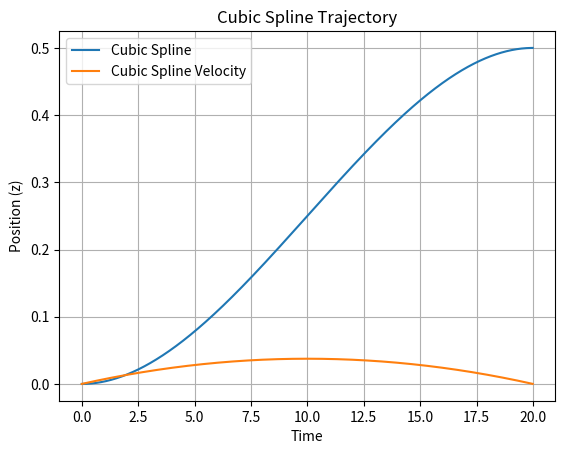

Recreate this plot in Python.
import numpy as np
import matplotlib.pyplot as plt

time_init = 0
time_now = 0
time_final = 20
dt = 0.01

# Generate time array
time_values = np.arange(time_init, time_final , dt) 

z_desired = []
z_init = 0.0
z_final = 0.5

z_dot_desired = []

a2 = (3.0 * (z_final - z_init) / (time_final**2))
a3 = (-2.0 * (z_final - z_init) / (time_final**3))

for i in time_values:

    print("Time: ", time_now)
    # print(i)
    if i < time_final:
        z = z_init + (a2 * time_now**2) + (a3 * time_now**3)
        z_dot = z_init + (2 * a2 * time_now) + (3 * a3 * time_now**2)
        z_dot_desired.append(z_dot)
        z_desired.append(z)

    elif i >= time_final: 
        print("time now >= time final")
        z_desired.append(z_final)
        z_dot_desired.append(0.0)
        # print(z_desired)

    else:
        print("Error")

    time_now += dt

# Plot the cubic trajectory
plt.plot(time_values, z_desired, label="Cubic Spline")
plt.plot(time_values, z_dot_desired, label="Cubic Spline Velocity")
plt.xlabel("Time")
plt.ylabel("Position (z)")
plt.title("Cubic Spline Trajectory")
plt.legend()
plt.grid()
plt.show()